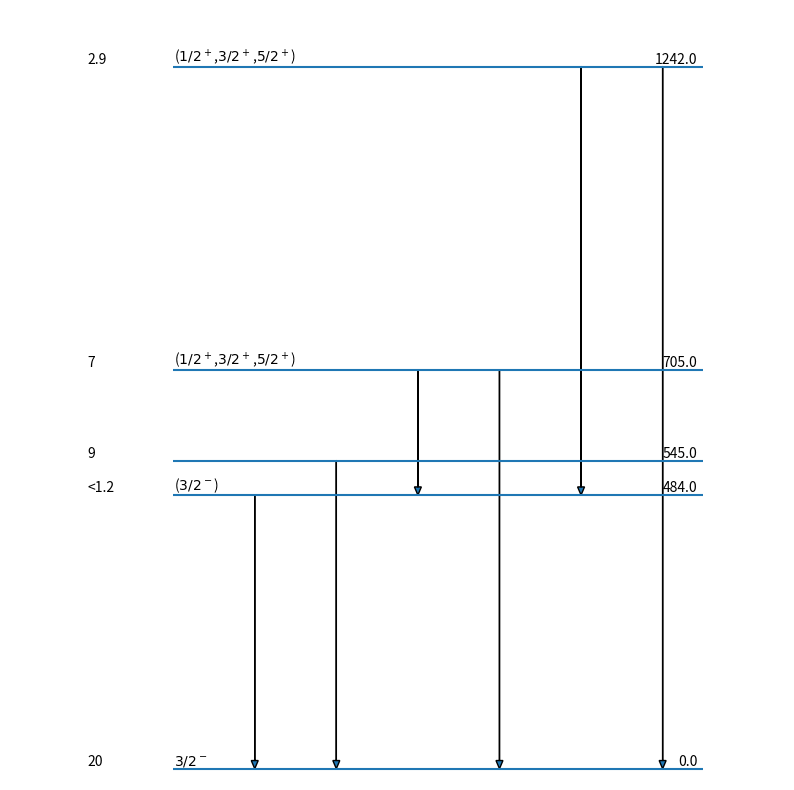

This figure's Python source:
from matplotlib import pyplot, figure
from typing import List, Union, Tuple
class Level:
    def __init__(self, energy: float, label: str = "", Ibeta_label: str = "", logft_label: str = "") -> None:
        self.parent_levels: set['Level']  = set()
        self.child_levels: set['Level'] = set()
        self.energy: float = energy
        self.label = label
        self.Ibeta_label = Ibeta_label
        self.logft_label = logft_label

    def __lt__(self, other: 'Level') -> bool:
        if not isinstance(other, Level):
            raise TypeError("Other must be of type Level")
        return self.energy < other.energy

    def add_child(self, other: 'Level') -> None:
        if not isinstance(other, Level):
            raise TypeError("Other must be of type Level")
        self.child_levels.add(other)

    def remove_child(self, other : 'Level') -> None:
        if other in self.child_levels:
            self.child_levels.remove(other)

    def add_parent(self, other: 'Level') -> None:
        if not isinstance(other, Level):
            raise TypeError("Other must be of type Level")
        self.parent_levels.add(other)

    def remove_parent(self, other : 'Level') -> None:
        if other in self.parent_levels:
            self.parent_levels.remove(other)

    def is_root(self) -> bool:
        return len(self.child_levels) == 0

    def is_top_level(self) -> bool:
        return len(self.parent_levels) == 0

    def delta(self, other: 'Level') -> float:
        return self.energy - other.energy

    def draw(self, x1: float, x2: float, ax: pyplot.Axes, logft_label_x: float, ibeta_label_x: float) -> None:
        ax.hlines(self.energy, xmin=x1, xmax=x2)
        ax.annotate(self.label, (x1 *1.01, self.energy), ha="left", va = "bottom")
        ax.annotate(f"{self.energy:.1f}", (x2 * 0.99, self.energy), ha="right", va="bottom")
        if self.Ibeta_label != "":
            ax.annotate(self.Ibeta_label, (ibeta_label_x, self.energy), ha="left", va = "bottom")
        if self.logft_label != "":
            ax.annotate(self.logft_label, (logft_label_x, self.energy), ha="left", va = "bottom")
    
class LevelTransition:
    def __init__(self, parent: float, child: float):
        self.parent: float = parent
        self.child: float = child

    def draw(self, x1: float, x2: float, ax: pyplot.Axes, head_length: float = 5, head_width: float = 1) -> None:
        ax.arrow(x1, self.parent, x2, self.child - self.parent, head_width = head_width, head_length = head_length, length_includes_head=True)




    

class DecayScheme:
    def __init__(self):
        self.levels: dict[float, Level] = {}
        self.fig = 0
        self.ax = 0

    def add_level(self, level: Level) -> None:
        if not isinstance(level, Level):
            raise TypeError("Other must be of type Level")
        self.levels[level.energy] = level
    
    def remove_level(self, level: Level) -> None:
        if level.energy in self.levels:
            self.levels.pop(level.energy)
    
    def get_levels_sorted(self) -> List[Level]:
        ret: List[Level] = [i for i in self.levels.values()]
        ret.sort()        
        return ret
    
    def draw(self, xstart: float = 2, x_buffer: Tuple[float, float] = (2, 2), y_buffer: Tuple[float, float] = (20, 100), xstep: float = 2) -> None:
        lvls = self.get_levels_sorted()
        transitions: List[LevelTransition] = []
        for i in lvls:
            children = [j for j in i.child_levels]
            for j in children:
                transitions.append(LevelTransition(i.energy, j.energy))
        xct = xstart + 1
        maxlvl = 0
        fig, ax = pyplot.subplots()
        for i in transitions:
            xct += xstep
        plotwidth = xct + 2 * x_buffer[1] + xstart
        for i in lvls:
            if i.energy > maxlvl:
                maxlvl = i.energy
        xstartoffset = 0
        for i in lvls:
            i.draw(xstart, xct, ax, xstart - plotwidth * 0.2, xstart - plotwidth * 0.1)

        trans_head_len = (maxlvl + 2 * y_buffer[1]) * 0.01
        trans_head_width = (xct + 2 * x_buffer[1] - xstart) * 0.01
        for i in range(len(transitions)):
            transx = xstart + xstep + xstep * i
            transitions[i].draw(transx, 0, ax, head_length=trans_head_len, head_width=trans_head_width)
        fig.set_figwidth(10)
        fig.set_figheight(10)
        ax.set_xlim(-x_buffer[0], xct + x_buffer[1])
        ax.set_ylim(-y_buffer[0], maxlvl + y_buffer[1])
        ax.set_xticklabels([])
        ax.set_yticklabels([])
        ax.tick_params(bottom=False, left=False)
        ax.spines['top'].set_visible(False)
        ax.spines['right'].set_visible(False)
        ax.spines['bottom'].set_visible(False)
        ax.spines['left'].set_visible(False)
        self.fig = fig
        self.ax = ax

    def savefig(self, path: str, *args, **kwargs):
        if isinstance(self.fig, figure.Figure):
            self.fig.savefig(path, *args, **kwargs)
    
    def add_levels(self, levelData: List[Tuple[float, str, List[float], str, str]]) -> None:
        levelData.sort()
        levels = {}
        for i in levelData:
            levels[i[0]] = Level(i[0], i[1], i[3], i[4])
            for j in i[2]:
                levels[i[0]].add_child(levels[j])
        for i in levels.values():
            self.add_level(i)
        


if __name__ == "__main__":
    
    levelData = [
        (0,    "$3/2^-$", [], "20", "5.2"),
        (484,  "($3/2^-$)", [0], "<1.2", ">6.4"),
        (545,  "", [0], "9", "5.5"),
        (705,  "($1/2^+$,$3/2^+$,$5/2^+$)", [0, 484], "7", "5.6"),
        (1242, "($1/2^+$,$3/2^+$,$5/2^+$)", [0, 484], "2.9", "6.0")
    ]
    levelData.sort()

    levels = {}
    for ch in levelData:
        levels[ch[0]] = Level(ch[0], ch[1], ch[3], ch[4])
        for j in ch[2]:
            levels[ch[0]].add_child(levels[j])
    scheme = DecayScheme()
    for ch in levels.values():
        scheme.add_level(ch)
    
    scheme.draw()
    scheme.savefig("test.png")


    